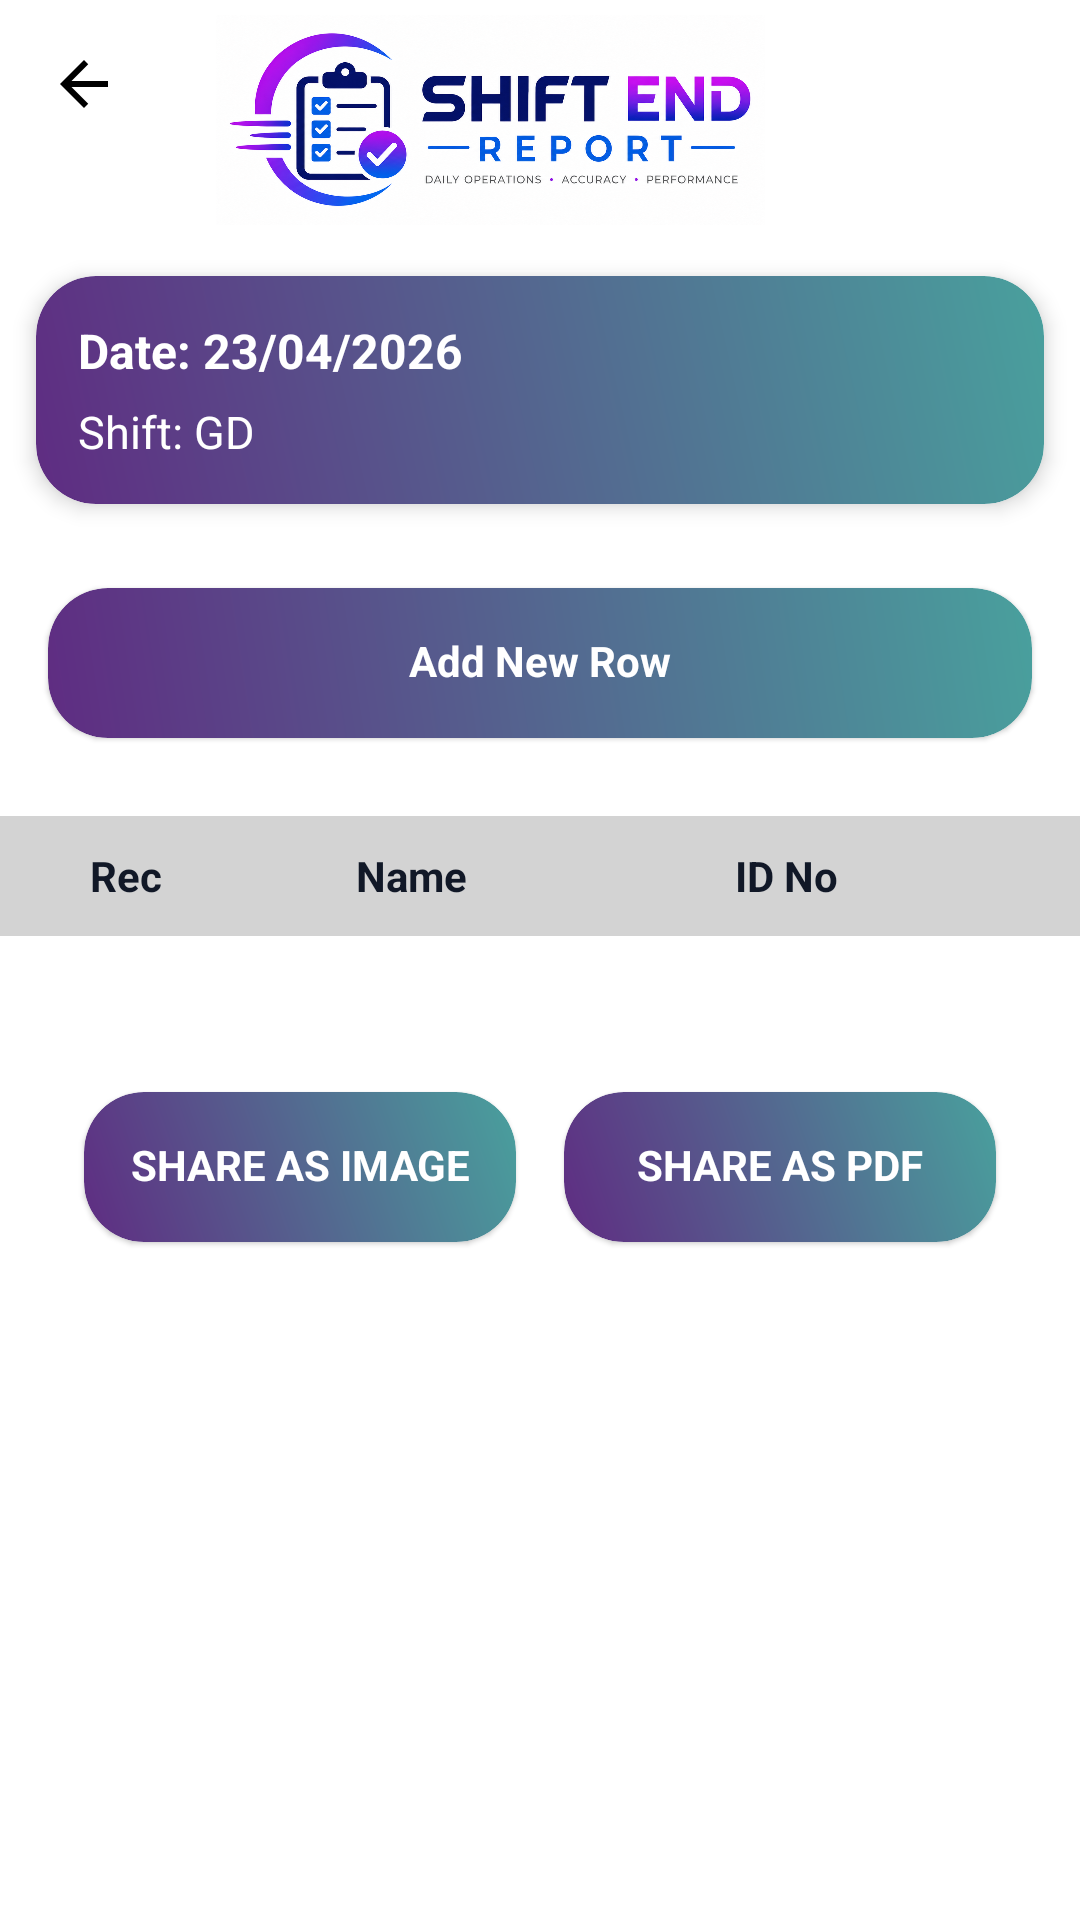

Here is an Android app screen rendered from its layout file. Give the layout XML and the strings, colors and styles it references.
<!-- AndroidManifest.xml: application theme Theme.MyApplication -->
<!-- res/layout/activity_shift_end_report.xml -->
<?xml version="1.0" encoding="utf-8"?>
<LinearLayout xmlns:android="http://schemas.android.com/apk/res/android"
    xmlns:app="http://schemas.android.com/apk/res-auto"
    android:id="@+id/rootLayout"
    android:layout_width="match_parent"
    android:layout_height="match_parent"
    android:orientation="vertical"
    android:background="@color/screen_bg">

    <com.google.android.material.appbar.MaterialToolbar
        android:id="@+id/toolbar"
        android:layout_width="match_parent"
        android:layout_height="80dp"
        android:background="#FFFFFF"
        app:titleTextColor="@color/text_primary"
        app:navigationIcon="@drawable/ic_back">

        <ImageView
            android:id="@+id/imgLogo"
            android:layout_width="match_parent"
            android:layout_height="70dp"
            android:background="#FFFFFF"
            android:src="@drawable/shift_end_logo"
            android:scaleType="fitStart" />

    </com.google.android.material.appbar.MaterialToolbar>

    <androidx.core.widget.NestedScrollView
        android:id="@+id/mainScrollView"
        android:layout_width="match_parent"
        android:layout_height="0dp"
        android:layout_weight="1"
        android:fillViewport="true"
        android:clipToPadding="false"
        android:paddingBottom="320dp"
        android:background="@color/screen_bg">

        <LinearLayout
            android:id="@+id/reportContainer"
            android:layout_width="match_parent"
            android:layout_height="wrap_content"
            android:orientation="vertical"
            android:paddingBottom="320dp"
            android:background="@color/screen_bg">

            <com.google.android.material.card.MaterialCardView
                android:layout_width="match_parent"
                android:layout_height="wrap_content"
                android:layout_margin="12dp"
                app:cardCornerRadius="20dp"
                app:cardElevation="4dp">

                <LinearLayout
                    android:layout_width="match_parent"
                    android:layout_height="wrap_content"
                    android:orientation="vertical"
                    android:background="@drawable/bg_shiftendbtn"
                    android:padding="14dp">

                    <TextView
                        android:id="@+id/tvDate"
                        android:layout_width="wrap_content"
                        android:layout_height="wrap_content"
                        android:text="Date: 23/04/2026"
                        android:textSize="16sp"
                        android:textColor="@color/white"
                        android:textStyle="bold" />

                    <TextView
                        android:id="@+id/tvShift"
                        android:layout_width="wrap_content"
                        android:layout_height="wrap_content"
                        android:layout_marginTop="6dp"
                        android:text="Shift: GD"
                        android:textColor="@color/white"
                        android:textSize="15sp" />

                </LinearLayout>
            </com.google.android.material.card.MaterialCardView>

            <GridLayout
                android:layout_width="match_parent"
                android:layout_height="wrap_content"
                android:columnCount="1"
                android:padding="8dp">

                <com.google.android.material.card.MaterialCardView
                    android:id="@+id/btnAddRow"
                    android:layout_width="0dp"
                    android:layout_height="50dp"
                    android:layout_margin="8dp"
                    android:layout_columnWeight="1"
                    app:cardCornerRadius="20dp">

                    <TextView
                        android:layout_width="match_parent"
                        android:layout_height="match_parent"
                        android:background="@drawable/bg_shiftendbtn"
                        android:gravity="center"
                        android:text="Add New Row"
                        android:textStyle="bold"
                        android:textColor="@color/white"
                        android:includeFontPadding="false" />

                </com.google.android.material.card.MaterialCardView>
            </GridLayout>

            <HorizontalScrollView
                android:id="@+id/headerScroll"
                android:layout_width="match_parent"
                android:layout_height="wrap_content"
                android:layout_marginTop="10dp"
                android:fillViewport="true"
                android:scrollbars="none"
                android:background="@color/screen_bg">

                <LinearLayout
                    android:layout_width="wrap_content"
                    android:layout_height="wrap_content"
                    android:orientation="horizontal"
                    android:paddingStart="12dp"
                    android:paddingEnd="12dp"
                    android:background="@color/table_header_bg">

                    <TextView android:layout_width="60dp" android:layout_height="40dp" android:gravity="center" android:text="Rec" android:textColor="@color/text_primary" android:textStyle="bold" />
                    <TextView android:layout_width="130dp" android:layout_height="40dp" android:gravity="center" android:text="Name" android:textColor="@color/text_primary" android:textStyle="bold" />
                    <TextView android:layout_width="120dp" android:layout_height="40dp" android:gravity="center" android:text="ID No" android:textColor="@color/text_primary" android:textStyle="bold" />
                    <TextView android:layout_width="120dp" android:layout_height="40dp" android:gravity="center" android:text="Station" android:textColor="@color/text_primary" android:textStyle="bold" />
                    <TextView android:layout_width="120dp" android:layout_height="40dp" android:gravity="center" android:text="Station No" android:textColor="@color/text_primary" android:textStyle="bold" />
                    <TextView android:layout_width="180dp" android:layout_height="40dp" android:gravity="center" android:text="Issue" android:textColor="@color/text_primary" android:textStyle="bold" />
                    <TextView android:layout_width="220dp" android:layout_height="40dp" android:gravity="center" android:text="Corrective Action" android:textColor="@color/text_primary" android:textStyle="bold" />
                    <TextView android:layout_width="120dp" android:layout_height="40dp" android:gravity="center" android:text="Status" android:textColor="@color/text_primary" android:textStyle="bold" />
                    <TextView android:layout_width="140dp" android:layout_height="40dp" android:gravity="center" android:text="Remarks" android:textColor="@color/text_primary" android:textStyle="bold" />
                    <TextView android:layout_width="90dp" android:layout_height="40dp" android:gravity="center" android:text="Delete" android:textColor="@color/text_primary" android:textStyle="bold" />

                </LinearLayout>
            </HorizontalScrollView>

            <androidx.recyclerview.widget.RecyclerView
                android:id="@+id/recyclerView"
                android:layout_width="match_parent"
                android:layout_height="wrap_content"
                android:nestedScrollingEnabled="false"
                android:background="@color/screen_bg"
                android:padding="12dp" />

            <LinearLayout
                android:id="@+id/shareButtonsLayout"
                android:layout_width="match_parent"
                android:layout_height="wrap_content"
                android:orientation="vertical"
                android:background="@color/screen_bg"
                android:padding="12dp">

                <GridLayout
                    android:layout_width="match_parent"
                    android:layout_height="wrap_content"
                    android:columnCount="2"
                    android:padding="8dp">

                    <com.google.android.material.card.MaterialCardView
                        android:id="@+id/btnShareImage"
                        android:layout_width="0dp"
                        android:layout_height="50dp"
                        android:layout_margin="8dp"
                        android:layout_columnWeight="1"
                        app:cardCornerRadius="20dp">

                        <TextView
                            android:layout_width="match_parent"
                            android:layout_height="match_parent"
                            android:background="@drawable/bg_shiftendbtn"
                            android:gravity="center"
                            android:text="SHARE AS IMAGE"
                            android:textStyle="bold"
                            android:textColor="@color/white"
                            android:includeFontPadding="false" />
                    </com.google.android.material.card.MaterialCardView>

                    <com.google.android.material.card.MaterialCardView
                        android:id="@+id/btnSharePdf"
                        android:layout_width="0dp"
                        android:layout_height="50dp"
                        android:layout_margin="8dp"
                        android:layout_columnWeight="1"
                        app:cardCornerRadius="20dp">

                        <TextView
                            android:layout_width="match_parent"
                            android:layout_height="match_parent"
                            android:background="@drawable/bg_shiftendbtn"
                            android:gravity="center"
                            android:text="SHARE AS PDF"
                            android:textStyle="bold"
                            android:textColor="@color/white"
                            android:includeFontPadding="false" />
                    </com.google.android.material.card.MaterialCardView>

                </GridLayout>
            </LinearLayout>

        </LinearLayout>
    </androidx.core.widget.NestedScrollView>

</LinearLayout>
<!-- resources referenced by this layout -->
<resources>
  <color name="screen_bg">#FFFFFF</color>
  <color name="table_header_bg">#D3D3D3</color>
  <color name="text_primary">#111827</color>
  <color name="white">#FFFFFF</color>
  <!-- drawable bg_shiftendbtn (drawable) -->
  <shape xmlns:android="http://schemas.android.com/apk/res/android">
  
      <gradient
          android:startColor="#5F2C82"
          android:endColor="#49A09D"
          android:angle="45"/>
  
      <corners
          android:topLeftRadius="20dp"
          android:topRightRadius="20dp"
          android:bottomLeftRadius="20dp"
          android:bottomRightRadius="20dp"/>
  
  
  </shape>
  <!-- drawable ic_back (drawable) -->
  <vector xmlns:android="http://schemas.android.com/apk/res/android"
      android:width="24dp"
      android:height="24dp"
      android:viewportWidth="24"
      android:viewportHeight="24">
  
      <path
          android:fillColor="#000000"
          android:pathData="M20,11H7.83l5.58,-5.59L12,4l-8,8 8,8 1.41,-1.41L7.83,13H20v-2z"/>
  </vector>
  <!-- drawable shift_end_logo: png bitmap (drawable, 909557 bytes) -->
  <style name="Theme.MyApplication" parent="Theme.MaterialComponents.DayNight.NoActionBar">
  
  
  
  
          <item name="android:windowBackground">@color/screen_bg</item>
          <item name="android:navigationBarColor">@color/screen_bg</item>
          <item name="android:statusBarColor">@color/screen_bg</item>
  
  
  
  
          <item name="colorSecondary">#03DAC5</item>
          <item name="colorOnSecondary">#000000</item>
  
  
  
      </style>
</resources>
